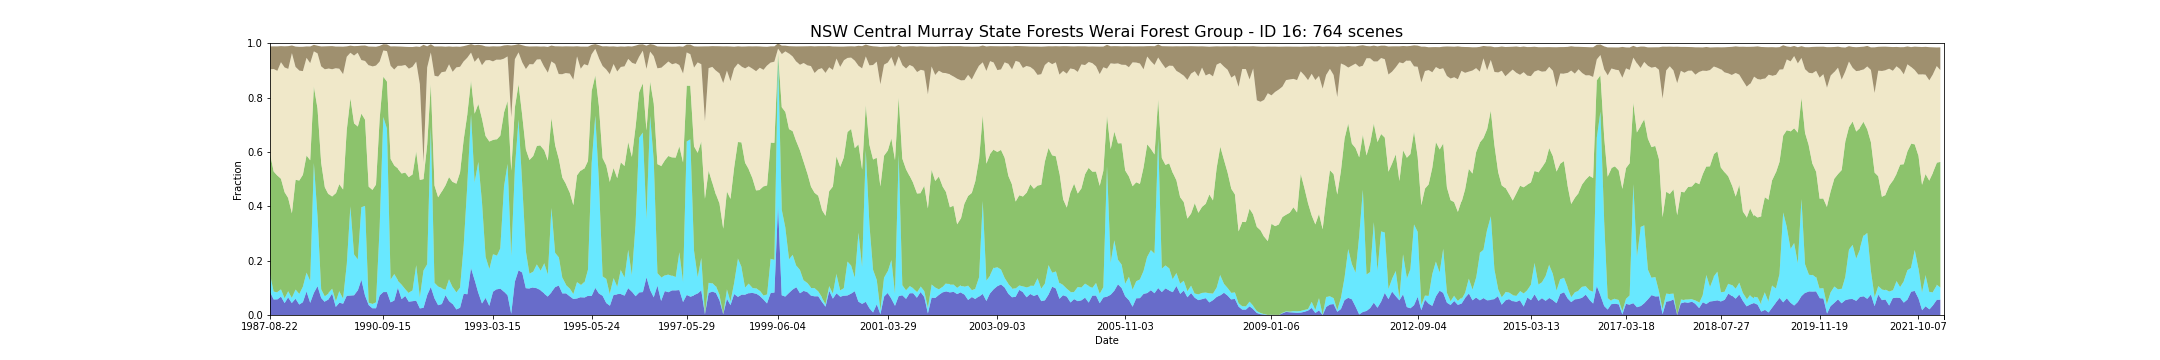

The table this chart was drawn from, first rows:
feature_id, water, wet, bs, pv, npv, pc_missing, date, s3_csv_path, display_time
16, 0.08551, 0.06445, 0.08424, 0.4436, 0.3104, 0.02792, 1987-08-22T23:35:29Z, s3://dea-public-data-dev/projects/WIT/Ra…, 1987-08-22
16, 0.05707, 0.02916, 0.08316, 0.4417, 0.3773, 0.0, 1987-09-23T23:36:17Z, s3://dea-public-data-dev/projects/WIT/Ra…, 1987-09-23
16, 0.05769, 0.02543, 0.09, 0.4298, 0.3853, 0.0, 1987-10-09T23:36:36Z, s3://dea-public-data-dev/projects/WIT/Ra…, 1987-10-09
16, 0.05707, 0.0273, 0.09032, 0.4289, 0.3847, 0.0, 1987-10-09T23:36:12Z, s3://dea-public-data-dev/projects/WIT/Ra…, 1987-10-09
16, 0.06762, 0.02667, 0.05918, 0.4068, 0.429, 0.0, 1987-10-25T23:36:51Z, s3://dea-public-data-dev/projects/WIT/Ra…, 1987-10-25
16, 0.04366, 0.01774, 0.07786, 0.3903, 0.4589, 0.09057, 1987-11-10T23:37:13Z, s3://dea-public-data-dev/projects/WIT/Ra…, 1987-11-10
16, 0.06576, 0.02233, 0.08365, 0.3419, 0.4756, 0.0, 1987-12-12T23:37:44Z, s3://dea-public-data-dev/projects/WIT/Ra…, 1987-12-12
16, 0.0639, 0.02295, 0.08378, 0.3416, 0.477, 0.0, 1987-12-12T23:37:20Z, s3://dea-public-data-dev/projects/WIT/Ra…, 1987-12-12
16, 0.04342, 0.01861, 0.02791, 0.3116, 0.59, 0.0, 1987-12-28T23:37:36Z, s3://dea-public-data-dev/projects/WIT/Ra…, 1987-12-28
16, 0.04467, 0.01923, 0.02812, 0.3112, 0.5883, 0.0, 1987-12-28T23:38:00Z, s3://dea-public-data-dev/projects/WIT/Ra…, 1987-12-28
16, 0.06017, 0.0335, 0.07555, 0.4039, 0.4145, 0.0, 1988-02-14T23:38:51Z, s3://dea-public-data-dev/projects/WIT/Ra…, 1988-02-14
16, 0.05955, 0.03412, 0.07498, 0.4037, 0.4153, 0.0, 1988-02-14T23:38:27Z, s3://dea-public-data-dev/projects/WIT/Ra…, 1988-02-14
16, 0.03846, 0.03908, 0.08705, 0.4173, 0.4049, 0.0, 1988-03-01T23:38:38Z, s3://dea-public-data-dev/projects/WIT/Ra…, 1988-03-01
16, 0.03846, 0.03846, 0.08766, 0.4177, 0.4045, 0.0, 1988-03-01T23:39:01Z, s3://dea-public-data-dev/projects/WIT/Ra…, 1988-03-01
16, 0.04715, 0.05707, 0.08962, 0.4116, 0.3815, 0.0, 1988-03-17T23:39:10Z, s3://dea-public-data-dev/projects/WIT/Ra…, 1988-03-17
16, 0.08685, 0.06948, 0.042, 0.4308, 0.3591, 0.0, 1988-04-02T23:39:17Z, s3://dea-public-data-dev/projects/WIT/Ra…, 1988-04-02
16, 0.08623, 0.06948, 0.04203, 0.4312, 0.3593, 0.0, 1988-04-02T23:38:53Z, s3://dea-public-data-dev/projects/WIT/Ra…, 1988-04-02
16, 0.04467, 0.08065, 0.06133, 0.4441, 0.3572, 0.0, 1988-04-18T23:39:22Z, s3://dea-public-data-dev/projects/WIT/Ra…, 1988-04-18
16, 0.08127, 0.4783, 0.0239, 0.2811, 0.1294, 0.0, 1988-06-21T23:39:50Z, s3://dea-public-data-dev/projects/WIT/Ra…, 1988-06-21
16, 0.1061, 0.2568, 0.02813, 0.3969, 0.2028, 0.0, 1988-08-08T23:39:32Z, s3://dea-public-data-dev/projects/WIT/Ra…, 1988-08-08
16, 0.1061, 0.2568, 0.02783, 0.3967, 0.2032, 0.0, 1988-08-08T23:39:56Z, s3://dea-public-data-dev/projects/WIT/Ra…, 1988-08-08
16, 0.06266, 0.03288, 0.07335, 0.4652, 0.3539, 0.0, 1988-09-25T23:39:54Z, s3://dea-public-data-dev/projects/WIT/Ra…, 1988-09-25
16, 0.06266, 0.03226, 0.07325, 0.4653, 0.3546, 0.0, 1988-09-25T23:39:30Z, s3://dea-public-data-dev/projects/WIT/Ra…, 1988-09-25
16, 0.04777, 0.02047, 0.08429, 0.4017, 0.4342, 0.0, 1988-10-27T23:39:23Z, s3://dea-public-data-dev/projects/WIT/Ra…, 1988-10-27
16, 0.04963, 0.01923, 0.08424, 0.4012, 0.4341, 0.0, 1988-10-27T23:39:47Z, s3://dea-public-data-dev/projects/WIT/Ra…, 1988-10-27
16, 0.05707, 0.02171, 0.08236, 0.3648, 0.463, 0.0, 1988-11-12T23:39:25Z, s3://dea-public-data-dev/projects/WIT/Ra…, 1988-11-12
16, 0.05769, 0.02357, 0.08192, 0.3642, 0.4615, 0.0, 1988-11-12T23:39:49Z, s3://dea-public-data-dev/projects/WIT/Ra…, 1988-11-12
16, 0.07878, 0.01799, 0.08516, 0.3393, 0.4681, 0.0, 1988-12-14T23:39:35Z, s3://dea-public-data-dev/projects/WIT/Ra…, 1988-12-14
16, 0.02978, 0.02233, 0.07971, 0.396, 0.4598, 0.0, 1989-01-31T23:39:16Z, s3://dea-public-data-dev/projects/WIT/Ra…, 1989-01-31
16, 0.02978, 0.01985, 0.07975, 0.3967, 0.4616, 0.0, 1989-01-31T23:38:52Z, s3://dea-public-data-dev/projects/WIT/Ra…, 1989-01-31
16, 0.04529, 0.04404, 0.0816, 0.3933, 0.4234, 0.0, 1989-02-16T23:39:12Z, s3://dea-public-data-dev/projects/WIT/Ra…, 1989-02-16
16, 0.04529, 0.04094, 0.08237, 0.3945, 0.4246, 0.0, 1989-02-16T23:38:48Z, s3://dea-public-data-dev/projects/WIT/Ra…, 1989-02-16
16, 0.04156, 0.01861, 0.1012, 0.4015, 0.4245, 0.0, 1989-03-04T23:38:54Z, s3://dea-public-data-dev/projects/WIT/Ra…, 1989-03-04
16, 0.04156, 0.01923, 0.1011, 0.4011, 0.4244, 0.0, 1989-03-04T23:38:30Z, s3://dea-public-data-dev/projects/WIT/Ra…, 1989-03-04
16, 0.07072, 0.1154, 0.03845, 0.4952, 0.2686, 0.0, 1989-05-07T23:37:33Z, s3://dea-public-data-dev/projects/WIT/Ra…, 1989-05-07
16, 0.07072, 0.1141, 0.03833, 0.4957, 0.2695, 0.0, 1989-05-07T23:37:57Z, s3://dea-public-data-dev/projects/WIT/Ra…, 1989-05-07
16, 0.07156, 0.3298, 0.02612, 0.3961, 0.1674, 0.003102, 1989-07-10T23:36:42Z, s3://dea-public-data-dev/projects/WIT/Ra…, 1989-07-10
16, 0.07156, 0.3255, 0.02617, 0.4001, 0.1676, 0.003102, 1989-07-10T23:36:18Z, s3://dea-public-data-dev/projects/WIT/Ra…, 1989-07-10
16, 0.07258, 0.1501, 0.03461, 0.4824, 0.2494, 0.0, 1989-07-26T23:36:23Z, s3://dea-public-data-dev/projects/WIT/Ra…, 1989-07-26
16, 0.09057, 0.1141, 0.02463, 0.489, 0.2713, 0.0, 1989-08-11T23:35:37Z, s3://dea-public-data-dev/projects/WIT/Ra…, 1989-08-11
16, 0.08933, 0.1123, 0.02512, 0.4907, 0.2722, 0.0, 1989-08-11T23:36:01Z, s3://dea-public-data-dev/projects/WIT/Ra…, 1989-08-11
16, 0.1297, 0.2667, 0.05312, 0.3446, 0.1969, 0.0, 1989-08-27T23:35:42Z, s3://dea-public-data-dev/projects/WIT/Ra…, 1989-08-27
16, 0.07134, 0.33, 0.05687, 0.3173, 0.216, 0.0, 1989-09-28T23:34:57Z, s3://dea-public-data-dev/projects/WIT/Ra…, 1989-09-28
16, 0.0366, 0.007444, 0.06955, 0.4273, 0.4469, 0.0, 1990-03-07T23:30:01Z, s3://dea-public-data-dev/projects/WIT/Ra…, 1990-03-07
16, 0.0366, 0.008685, 0.06881, 0.4268, 0.4469, 0.0, 1990-03-07T23:29:37Z, s3://dea-public-data-dev/projects/WIT/Ra…, 1990-03-07
16, 0.02481, 0.01613, 0.07249, 0.4196, 0.4545, 0.0, 1990-03-23T23:29:29Z, s3://dea-public-data-dev/projects/WIT/Ra…, 1990-03-23
16, 0.02481, 0.01551, 0.0732, 0.4194, 0.4545, 0.0, 1990-03-23T23:29:05Z, s3://dea-public-data-dev/projects/WIT/Ra…, 1990-03-23
16, 0.02481, 0.02171, 0.06919, 0.4333, 0.4379, 0.0, 1990-04-08T23:29:22Z, s3://dea-public-data-dev/projects/WIT/Ra…, 1990-04-08
16, 0.07196, 0.2506, 0.0578, 0.3991, 0.2106, 0.0, 1990-06-27T23:29:23Z, s3://dea-public-data-dev/projects/WIT/Ra…, 1990-06-27
16, 0.08437, 0.6439, 0.02305, 0.1485, 0.0963, 0.0, 1990-09-15T23:28:40Z, s3://dea-public-data-dev/projects/WIT/Ra…, 1990-09-15
16, 0.08437, 0.6439, 0.02292, 0.1485, 0.09646, 0.0, 1990-09-15T23:29:04Z, s3://dea-public-data-dev/projects/WIT/Ra…, 1990-09-15
16, 0.08437, 0.6011, 0.02478, 0.1734, 0.112, 0.0, 1990-10-01T23:28:27Z, s3://dea-public-data-dev/projects/WIT/Ra…, 1990-10-01
16, 0.08437, 0.5993, 0.02496, 0.1745, 0.1125, 0.0, 1990-10-01T23:28:51Z, s3://dea-public-data-dev/projects/WIT/Ra…, 1990-10-01
16, 0.04653, 0.08375, 0.07116, 0.4439, 0.3428, 0.0, 1990-11-02T23:28:38Z, s3://dea-public-data-dev/projects/WIT/Ra…, 1990-11-02
16, 0.05335, 0.09739, 0.08555, 0.3995, 0.3527, 0.0, 1990-11-18T23:28:41Z, s3://dea-public-data-dev/projects/WIT/Ra…, 1990-11-18
16, 0.05335, 0.09739, 0.08506, 0.3993, 0.3533, 0.0, 1990-11-18T23:28:17Z, s3://dea-public-data-dev/projects/WIT/Ra…, 1990-11-18
16, 0.1011, 0.02667, 0.07065, 0.4114, 0.3781, 0.0, 1990-12-04T23:28:26Z, s3://dea-public-data-dev/projects/WIT/Ra…, 1990-12-04
16, 0.09988, 0.02543, 0.07122, 0.4123, 0.3791, 0.0, 1990-12-04T23:28:02Z, s3://dea-public-data-dev/projects/WIT/Ra…, 1990-12-04
16, 0.05831, 0.05335, 0.0706, 0.4089, 0.3963, 0.0, 1990-12-20T23:28:47Z, s3://dea-public-data-dev/projects/WIT/Ra…, 1990-12-20
16, 0.0701, 0.02481, 0.06679, 0.429, 0.396, 0.0, 1991-02-06T23:29:47Z, s3://dea-public-data-dev/projects/WIT/Ra…, 1991-02-06
... 704 more rows
